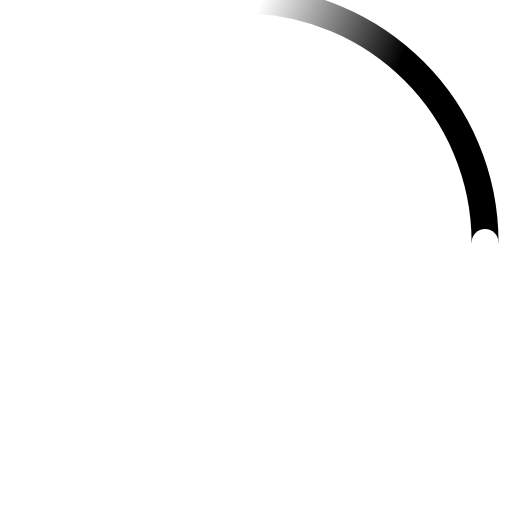
t = 0.00 s
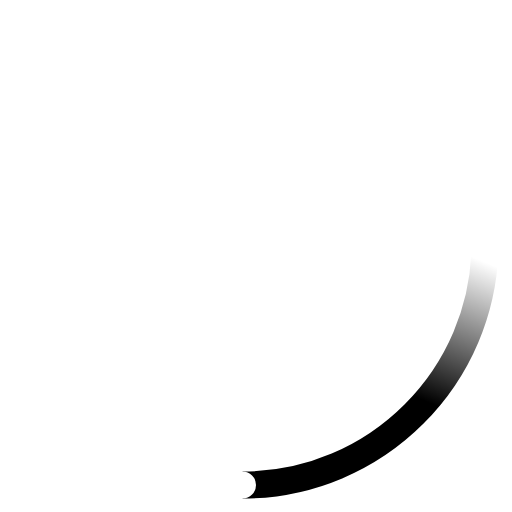
t = 0.23 s
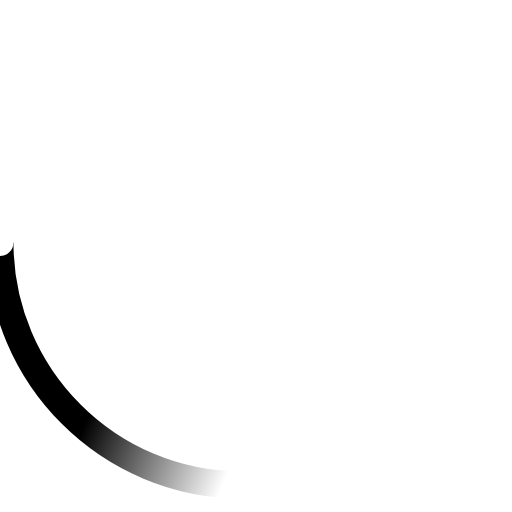
t = 0.45 s
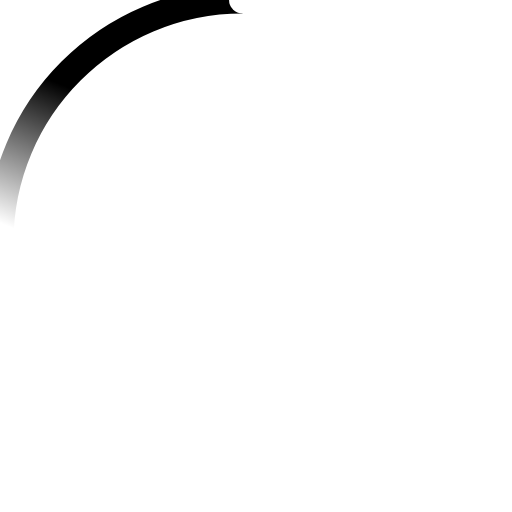
t = 0.68 s

The animated SVG that drew these frames (rendered in a browser with its animation timeline set to each time). Animation: 2 SMIL elements (animateTransform=2); one cycle of 0.90 s, repeats indefinitely.

<svg viewBox="0 0 38 38" xmlns="http://www.w3.org/2000/svg">
  <defs>
    <linearGradient x1="8.042%" y1="0%" x2="65.682%" y2="23.865%" id="gradient">
      <stop stop-color="#000" stop-opacity="0" offset="0%"/>
      <stop stop-color="#000" stop-opacity=".631" offset="63.146%"/>
      <stop stop-color="#000" offset="100%"/>
    </linearGradient>
  </defs>
  <g fill="none" fill-rule="evenodd">
    <path d="M36 18c0-9.94-8.06-18-18-18" stroke="url(#gradient)" stroke-width="2">
      <animateTransform attributeName="transform" type="rotate" from="0 18 18" to="360 18 18" dur="0.9s"
        repeatCount="indefinite" />
    </path>
    <circle fill="#fff" cx="36" cy="18" r="1">
      <animateTransform attributeName="transform" type="rotate" from="0 18 18" to="360 18 18" dur="0.9s"
        repeatCount="indefinite" />
    </circle>
  </g>
</svg>
